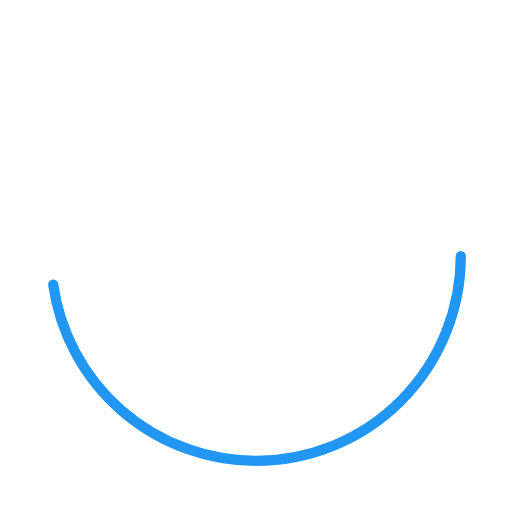
t = 0.00 s
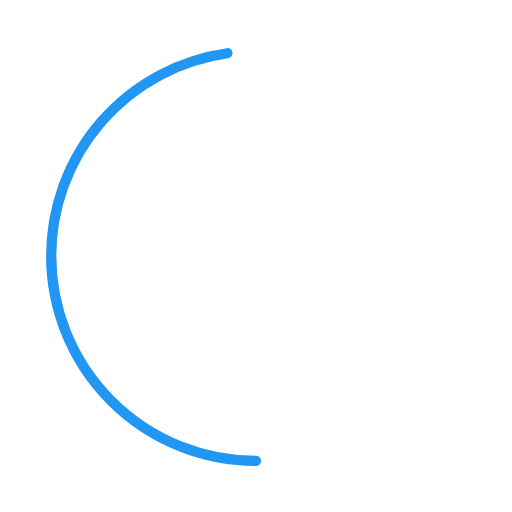
t = 0.25 s
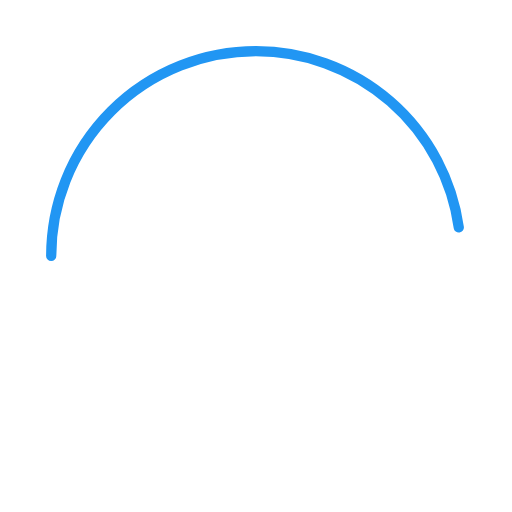
t = 0.50 s
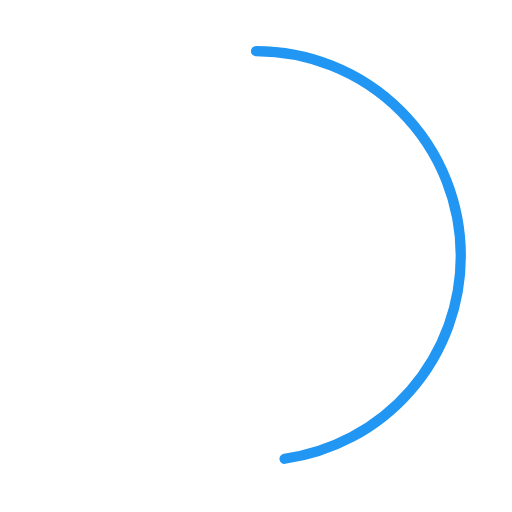
t = 0.75 s

The animated SVG that drew these frames (rendered in a browser with its animation timeline set to each time). Animation: 1 SMIL element (animateTransform=1); one cycle of 1.00 s, repeats indefinitely.

<svg viewBox="0 0 50 50" xmlns="http://www.w3.org/2000/svg">
  <circle cx="25" cy="25" r="20" fill="none" stroke="#2196f3" stroke-linecap="round" stroke-dasharray="60 120">
    <animateTransform attributeName="transform" type="rotate" from="0 25 25" to="360 25 25" dur="1s" repeatCount="indefinite"/>
  </circle>
</svg>
